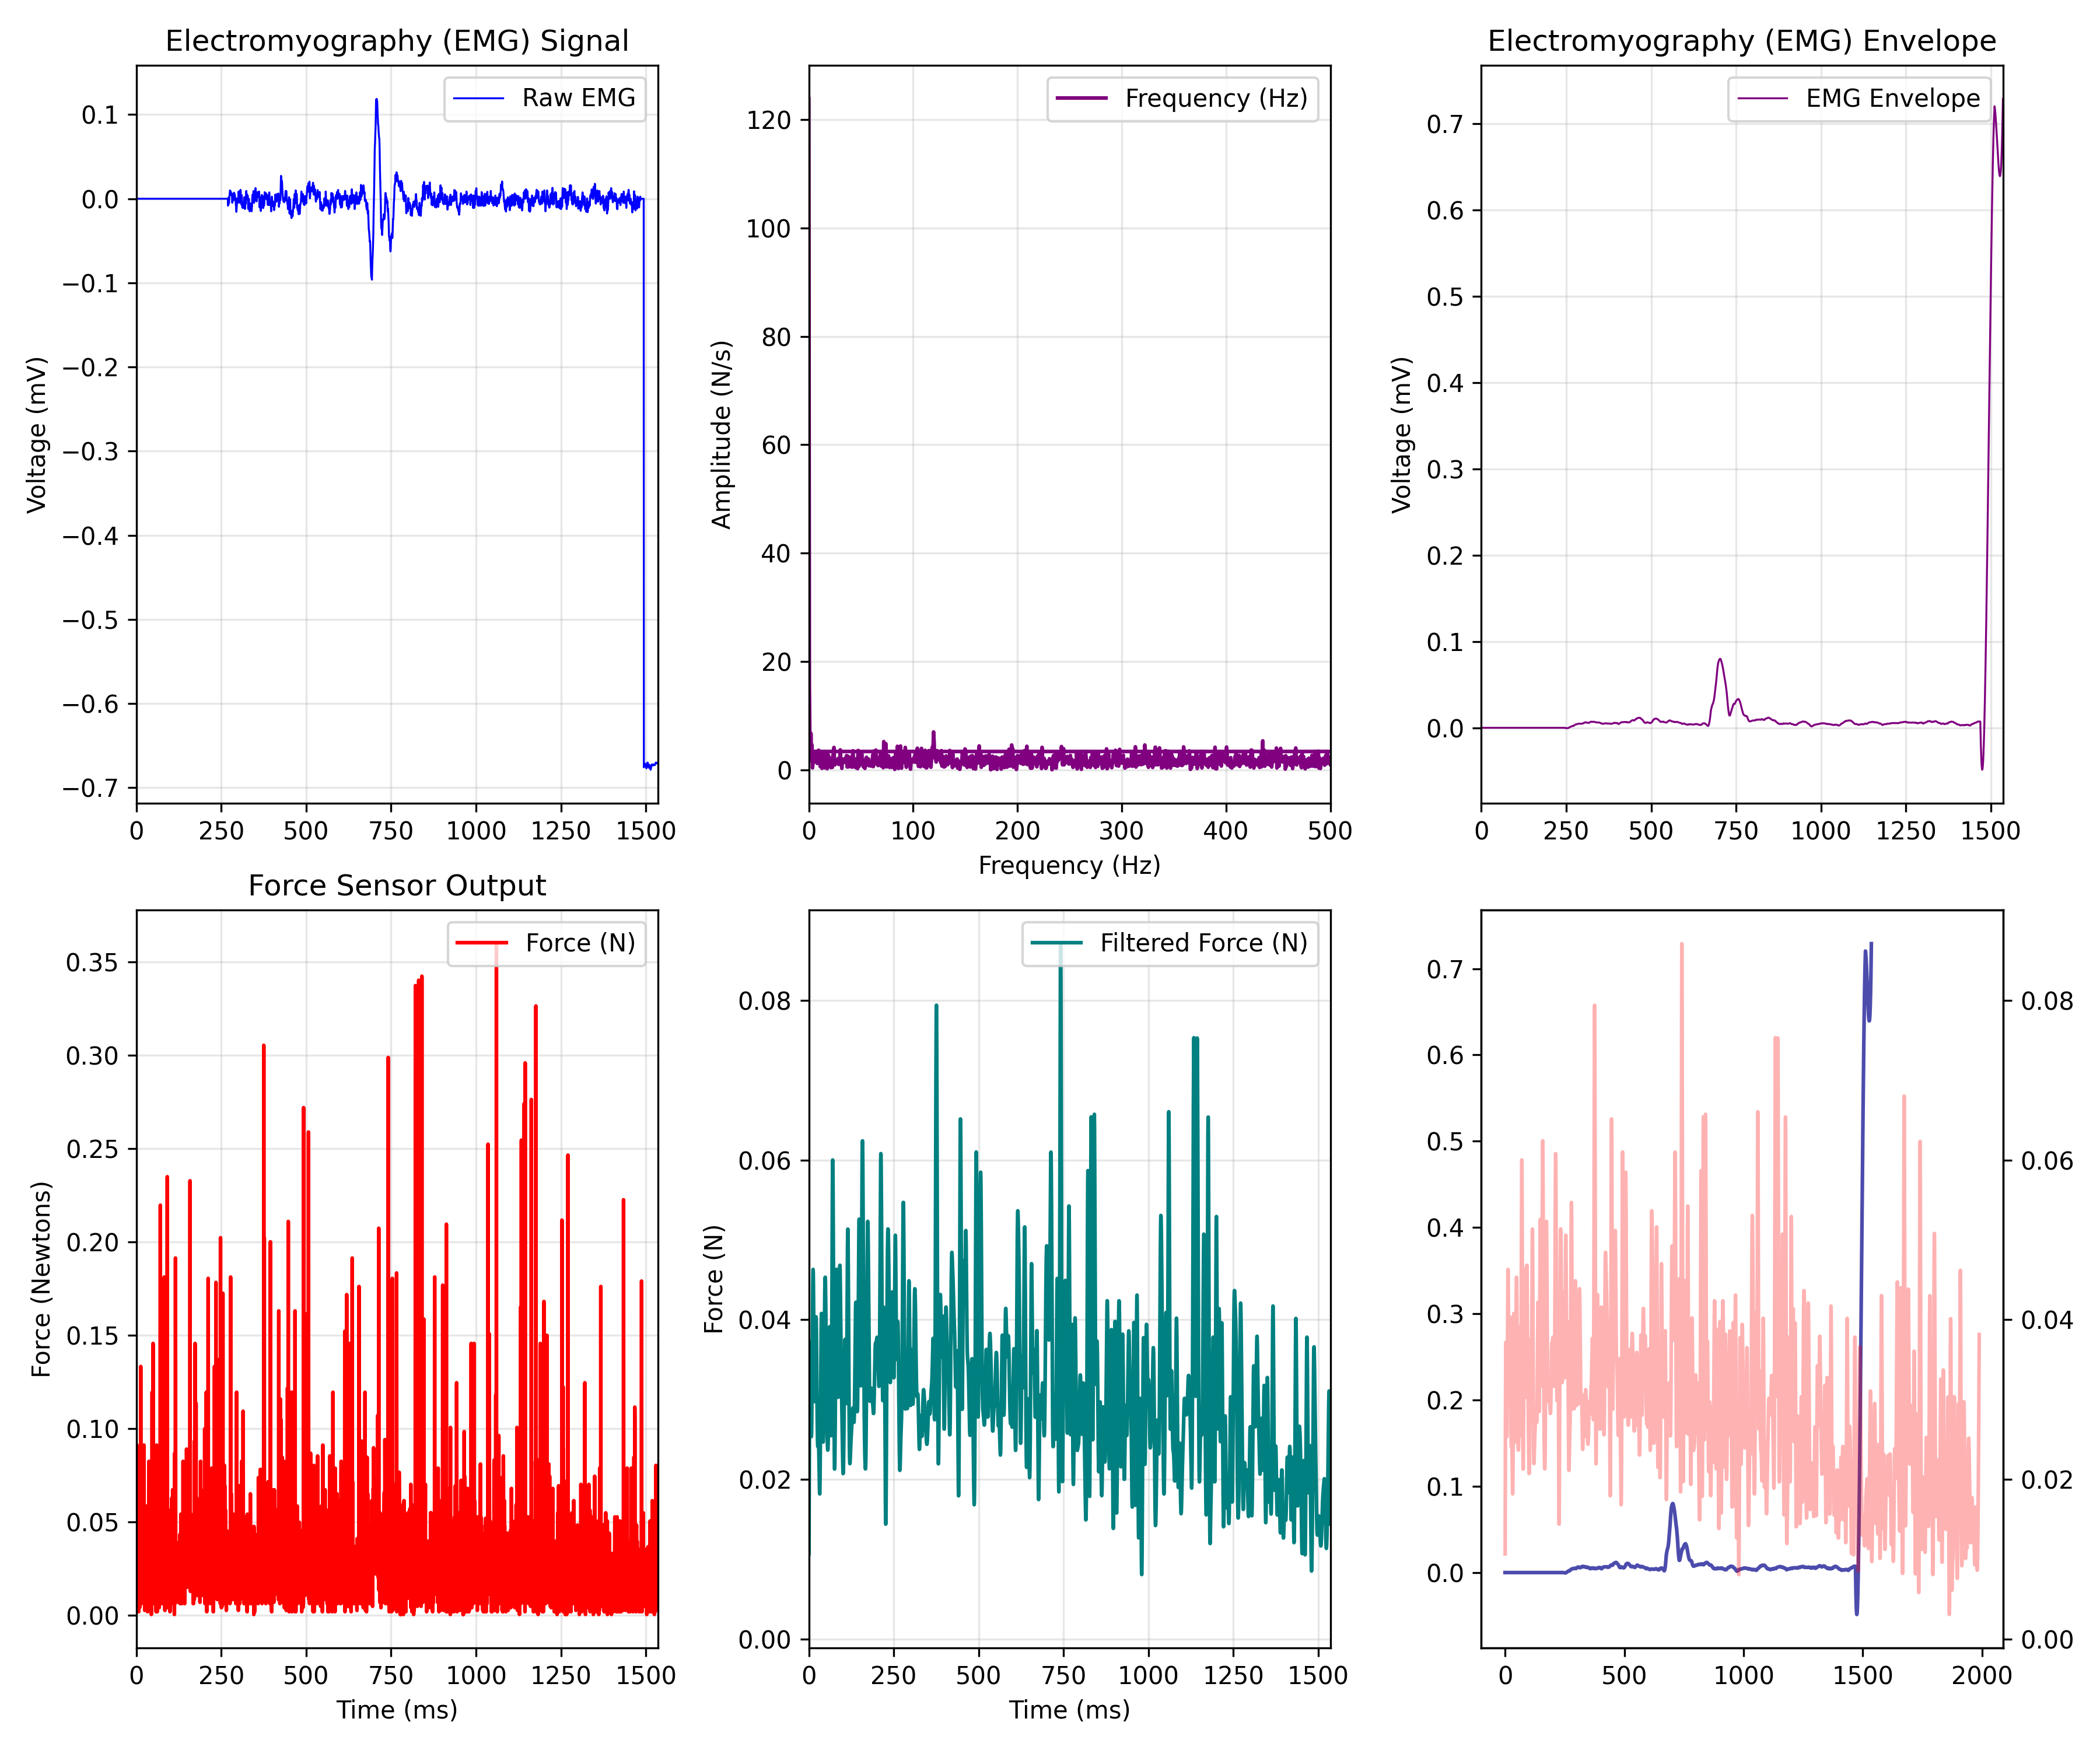

The table this chart was drawn from, first rows:
EMG_time_ms, EMG_value, FORCE_time_ms, FORCE_newtons, Force_LPF, ENVELOPE_time_ms, EMG_Envelope
0.0, 0.0, 0.469, 0.01053, 0.01067, 0.0, 0.0
0.4655, 0.0, 0.93, 0.006176, 0.01694, 0.4655, 0.0
0.931, 0.0, 1.398, 0.01925, 0.02281, 0.931, 0.0
1.397, 0.0, 1.863, 0.09114, 0.02793, 1.397, 0.0
1.862, 0.0, 2.328, 0.02143, 0.03205, 1.862, 0.0
2.328, 0.0, 2.794, 0.02578, 0.03498, 2.328, 0.0
2.793, 0.0, 3.254, 0.0345, 0.03667, 2.793, 0.0
3.259, 0.0, 3.719, 0.03668, 0.03717, 3.259, 0.0
3.724, 0.0, 4.187, 0.04321, 0.03662, 3.724, 0.0
4.19, 0.0, 4.649, 0.03232, 0.03525, 4.19, 0.0
4.655, 0.0, 5.12, 0.03668, 0.03333, 4.655, 0.0
5.121, 0.0, 5.583, 0.01925, 0.03115, 5.121, 0.0
5.586, 0.0, 6.054, 0.03232, 0.02902, 5.586, 0.0
6.052, 0.0, 6.509, 0.03014, 0.02721, 6.052, 0.0
6.517, 0.0, 6.974, 0.001819, 0.02593, 6.517, 0.0
6.983, 0.0, 7.439, 0.02361, 0.02534, 6.983, 0.0
7.448, 0.0, 7.905, 0.03668, 0.02554, 7.448, 0.0
7.914, 0.0, 8.372, 0.04321, 0.02652, 7.914, 0.0
8.379, 0.0, 8.837, 0.0345, 0.02825, 8.379, 0.0
8.845, 0.0, 9.302, 0.02578, 0.03059, 8.845, 0.0
9.31, 0.0, 9.768, 0.003998, 0.03338, 9.31, 0.0
9.776, 0.0, 10.23, 0.04975, 0.03639, 9.776, 0.0
10.24, 0.0, 10.7, 0.03886, 0.03938, 10.24, 0.0
10.71, 0.0, 11.16, 0.02796, 0.04209, 10.71, 0.0
11.17, 0.0, 11.63, 0.04611, 0.04427, 11.17, 0.0
11.64, 0.0, 12.09, 0.03886, 0.04571, 11.64, 0.0
12.1, 0.0, 12.56, 0.01925, 0.04629, 12.1, 0.0
12.57, 0.0, 13.02, 0.1333, 0.04595, 12.57, 0.0
13.03, 0.0, 13.49, 0.05411, 0.04473, 13.03, 0.0
13.5, 0.0, 13.95, 0.04539, 0.04279, 13.5, 0.0
13.97, 0.0, 14.42, 0.01925, 0.04035, 13.97, 0.0
14.43, 0.0, 14.88, 0.006176, 0.03768, 14.43, 0.0
14.9, 0.0, 15.35, 0.03886, 0.03508, 14.9, 0.0
15.36, 0.0, 15.81, 0.03014, 0.03281, 15.36, 0.0
15.83, 0.0, 16.28, 0.02796, 0.03109, 15.83, 0.0
16.29, 0.0, 16.75, 0.02578, 0.03004, 16.29, 0.0
16.76, 0.0, 17.21, 0.0345, 0.02974, 16.76, 0.0
17.22, 0.0, 17.68, 0.03668, 0.03016, 17.22, 0.0
17.69, 0.0, 18.14, 0.01925, 0.03122, 17.69, 0.0
18.16, 0.0, 18.6, 0.03668, 0.03275, 18.16, 0.0
18.62, 0.0, 19.07, 0.04321, 0.03456, 18.62, 0.0
19.09, 0.0, 19.54, 0.0345, 0.03643, 19.09, 0.0
19.55, 0.0, 20.0, 0.03886, 0.03813, 19.55, 0.0
20.02, 0.0, 20.46, 0.02796, 0.03945, 20.02, 0.0
20.48, 0.0, 20.93, 0.02361, 0.04023, 20.48, 0.0
20.95, 0.0, 21.39, 0.06064, 0.04035, 20.95, 0.0
21.41, 0.0, 21.86, 0.0345, 0.03976, 21.41, 0.0
21.88, 0.0, 22.32, 0.09114, 0.03851, 21.88, 0.0
22.34, 0.0, 22.79, 0.03014, 0.03669, 22.34, 0.0
22.81, 0.0, 23.25, 0.01271, 0.03449, 22.81, 0.0
23.28, 0.0, 23.72, 0.0345, 0.03211, 23.28, 0.0
23.74, 0.0, 24.18, 0.03886, 0.02979, 23.74, 0.0
24.21, 0.0, 24.65, 0.002538, 0.02772, 24.21, 0.0
24.67, 0.0, 25.11, 0.04321, 0.02607, 24.67, 0.0
25.14, 0.0, 25.57, 0.006176, 0.02493, 25.14, 0.0
25.6, 0.0, 26.04, 0.006896, 0.02429, 25.6, 0.0
26.07, 0.0, 26.51, 0.006176, 0.02411, 26.07, 0.0
26.53, 0.0, 26.97, 0.04539, 0.02423, 26.53, 0.0
27, 0.0, 27.44, 0.0345, 0.02449, 27, 0.0
27.47, 0.0, 27.91, 0.01271, 0.02471, 27.47, 0.0
... 4,215 more rows
